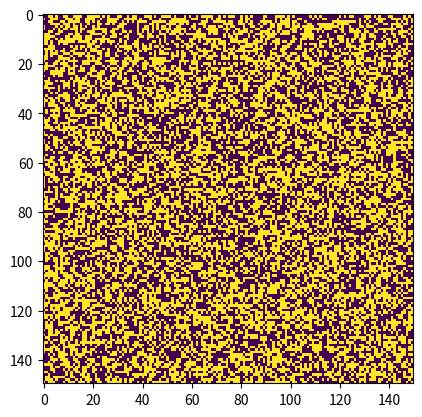

Write Python code to recreate this figure.
import numpy as np
import matplotlib.pyplot as plt
import matplotlib.animation as animation

def initialize_board(N):
    board = np.random.choice([0, 1], size=(N, N), p=[0.5, 0.5])
    return board

# Function to update the board based on the rules of the Game of Life
def update_board(board):
    new_board = np.zeros(board.shape)
    for i in range(board.shape[0]):
        for j in range(board.shape[1]):
            # Count neighbors
            total_neighbors = np.sum(board[max(0, i-1):min(board.shape[0], i+2), max(0, j-1):min(board.shape[1], j+2)]) - board[i, j]

            if board[i, j] == 1:
                if total_neighbors < 2 or total_neighbors > 3:
                    new_board[i, j] = 0
                else:
                    new_board[i, j] = 1
            else:
                if total_neighbors == 3:
                    new_board[i, j] = 1
    return new_board

def update_plot(frameNum, img, board):
    new_board = update_board(board)
    img.set_data(new_board)
    board[:] = new_board[:]
    return img,

fig, ax = plt.subplots()
N = 150
board = initialize_board(N)
img = ax.imshow(board, interpolation='nearest')

ani = animation.FuncAnimation(fig, update_plot, frames=100, fargs=(img, board), interval=100)

import time
time.sleep(2)
plt.show()
